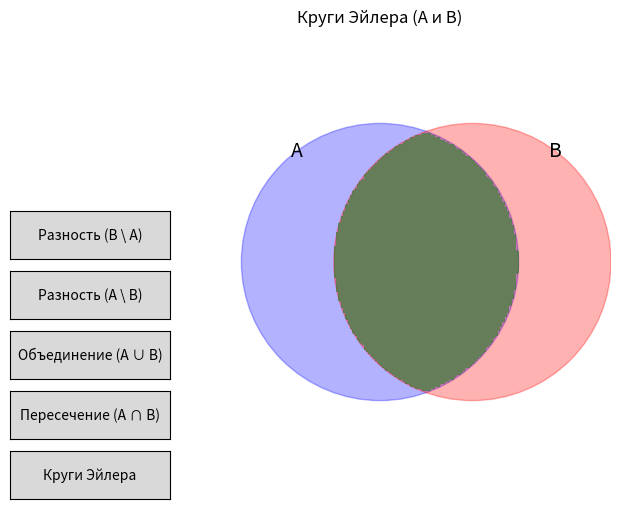

The script that saved this image:
import matplotlib.pyplot as plt
import numpy as np
from matplotlib.widgets import Button

circle1_center = (0.5, 0.5)
circle1_radius = 0.3
circle2_center = (0.7, 0.5)
circle2_radius = 0.3
def draw_euler_diagram(ax, alpha_intersection=0.5, alpha_circle1=0.3, alpha_circle2=0.3, union_mode=None):

    ax.clear()
    ax.set_aspect('equal', adjustable='box')
    ax.set_xlim(0, 1)
    ax.set_ylim(0, 1)
    ax.axis('off')

    text_color = 'black'

    circle1_patch = plt.Circle(circle1_center, circle1_radius, color='blue', alpha=alpha_circle1, fill=True)
    ax.add_patch(circle1_patch)
    ax.text(circle1_center[0] - circle1_radius * 0.6, circle1_center[1] + circle1_radius * 0.8, 'A', fontsize=14, color=text_color, ha='center', va='center')

    circle2_patch = plt.Circle(circle2_center, circle2_radius, color='red', alpha=alpha_circle2, fill=True)
    ax.add_patch(circle2_patch)
    ax.text(circle2_center[0] + circle2_radius * 0.6, circle2_center[1] + circle2_radius * 0.8, 'B', fontsize=14, color=text_color, ha='center', va='center')

    if union_mode is None:
        x, y = np.meshgrid(np.linspace(0, 1, 200), np.linspace(0, 1, 200))
        dist1_sq = (x - circle1_center[0])**2 + (y - circle1_center[1])**2
        dist2_sq = (x - circle2_center[0])**2 + (y - circle2_center[1])**2

        intersection_mask = (dist1_sq <= circle1_radius**2) & (dist2_sq <= circle2_radius**2)

        intersection_color = 'green'
        ax.imshow(np.where(intersection_mask, 1, 0), extent=[0, 1, 0, 1],
                  cmap=plt.cm.colors.ListedColormap(['none', intersection_color]),
                  alpha=alpha_intersection, zorder=10)

    if union_mode == 'single_color_with_borders':
        ax.clear()
        ax.set_aspect('equal', adjustable='box')
        ax.set_xlim(0, 1)
        ax.set_ylim(0, 1)
        ax.axis('off')

        union_color = 'purple'

        x, y = np.meshgrid(np.linspace(0, 1, 200), np.linspace(0, 1, 200))
        dist1_sq = (x - circle1_center[0])**2 + (y - circle1_center[1])**2
        dist2_sq = (x - circle2_center[0])**2 + (y - circle2_center[1])**2

        union_mask = (dist1_sq <= circle1_radius**2) | (dist2_sq <= circle2_radius**2)

        ax.imshow(np.where(union_mask, 1, 0), extent=[0, 1, 0, 1],
                  cmap=plt.cm.colors.ListedColormap(['none', union_color]),
                  alpha=0.6, zorder=1)

        circle1_outline = plt.Circle(circle1_center, circle1_radius, color='blue', fill=False, linewidth=2, zorder=2)
        ax.add_patch(circle1_outline)
        ax.text(circle1_center[0] - circle1_radius * 0.6, circle1_center[1] + circle1_radius * 0.8, 'A', fontsize=14, color=text_color, ha='center', va='center', zorder=3)

        circle2_outline = plt.Circle(circle2_center, circle2_radius, color='red', fill=False, linewidth=2, zorder=2)
        ax.add_patch(circle2_outline)
        ax.text(circle2_center[0] + circle2_radius * 0.6, circle2_center[1] + circle2_radius * 0.8, 'B', fontsize=14, color=text_color, ha='center', va='center', zorder=3)

        ax.set_title("Объединение (A ∪ B)")

def show_intersection_with_borders(event):
    draw_euler_diagram(ax, alpha_intersection=0.8, alpha_circle1=0.1, alpha_circle2=0.1, union_mode=None)
    ax.set_title("Пересечение (A ∩ B)")
    fig.canvas.draw_idle()

def show_union_combined_with_borders(event):
    draw_euler_diagram(ax, union_mode='single_color_with_borders')
    fig.canvas.draw_idle()

def show_difference1(event): # A \ B
    ax.clear()
    ax.set_aspect('equal', adjustable='box')
    ax.set_xlim(0, 1)
    ax.set_ylim(0, 1)
    ax.set_title("Разность множеств (A \\ B)")
    ax.axis('off')

    text_color = 'black'

    circle1_only = plt.Circle(circle1_center, circle1_radius, color='blue', alpha=0.5, fill=True)
    ax.add_patch(circle1_only)
    ax.text(circle1_center[0] - circle1_radius * 0.6, circle1_center[1] + circle1_radius * 0.8, 'A', fontsize=14, color=text_color, ha='center', va='center')


    circle2_outline = plt.Circle(circle2_center, circle2_radius, color='red', alpha=0.3, fill=False, linestyle='dashed')
    ax.add_patch(circle2_outline)
    fig.canvas.draw_idle()

def show_difference2(event): # B \ A
    ax.clear()
    ax.set_aspect('equal', adjustable='box')
    ax.set_xlim(0, 1)
    ax.set_ylim(0, 1)
    ax.set_title("Разность множеств (B \\ A)")
    ax.axis('off')

    text_color = 'black'

    circle2_only = plt.Circle(circle2_center, circle2_radius, color='red', alpha=0.5, fill=True)
    ax.add_patch(circle2_only)
    ax.text(circle2_center[0] + circle2_radius * 0.6, circle2_center[1] + circle2_radius * 0.8, 'B', fontsize=14, color=text_color, ha='center', va='center')

    circle1_outline = plt.Circle(circle1_center, circle1_radius, color='blue', alpha=0.3, fill=False, linestyle='dashed')
    ax.add_patch(circle1_outline)
    fig.canvas.draw_idle()

def show_all(event):
    draw_euler_diagram(ax, alpha_intersection=0.5, alpha_circle1=0.3, alpha_circle2=0.3, union_mode=None)
    ax.set_title("Круги Эйлера (A и B)")
    fig.canvas.draw_idle()

fig, ax = plt.subplots(figsize=(8, 6))

draw_euler_diagram(ax)
ax.set_title("Круги Эйлера (A и B)")

button_y_start = 0.1
button_height = 0.08
button_width = 0.2
button_spacing = 0.02

rect_all = plt.axes([0.05, button_y_start, button_width, button_height])
button_all = Button(rect_all, 'Круги Эйлера')
button_all.on_clicked(show_all)

rect_intersection = plt.axes([0.05, button_y_start + button_height + button_spacing, button_width, button_height])
button_intersection = Button(rect_intersection, 'Пересечение (A ∩ B)')
button_intersection.on_clicked(show_intersection_with_borders)

rect_union_combined = plt.axes([0.05, button_y_start + 2 * (button_height + button_spacing), button_width, button_height])
button_union_combined = Button(rect_union_combined, 'Объединение (A ∪ B)')
button_union_combined.on_clicked(show_union_combined_with_borders)

rect_difference1 = plt.axes([0.05, button_y_start + 3 * (button_height + button_spacing), button_width, button_height])
button_difference1 = Button(rect_difference1, 'Разность (A \\ B)')
button_difference1.on_clicked(show_difference1)

rect_difference2 = plt.axes([0.05, button_y_start + 4 * (button_height + button_spacing), button_width, button_height])
button_difference2 = Button(rect_difference2, 'Разность (B \\ A)')
button_difference2.on_clicked(show_difference2)

plt.show()
